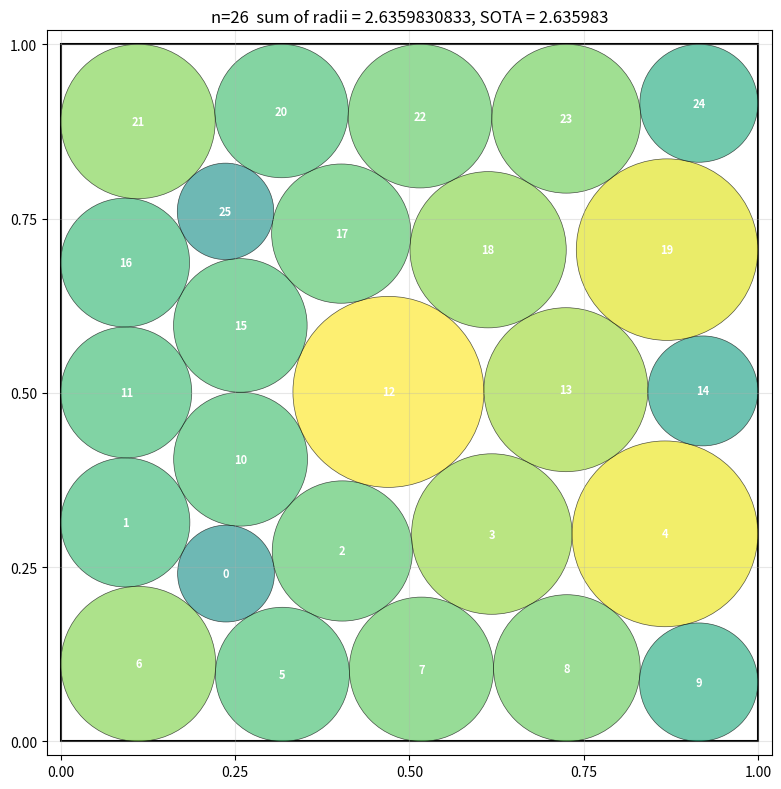

Recreate this plot in Python.
"""
Visualize a circle packing produced by a run_packing() function.

Usage:
    1. Paste your run_packing() below where indicated
    2. python plot_packing.py
       (or python plot_packing.py output.png   to save instead of display)

Validates the packing the same way reward.py does and prints any issues.
"""

import sys
import numpy as np
import matplotlib.pyplot as plt
import matplotlib.patches as patches
from scipy.optimize import minimize
import numpy.random as npr


# ====================================================================
# >>> PASTE YOUR run_packing() HERE <<<
# ====================================================================

import numpy as np
import scipy.optimize as optimize
import random

def generate_hexagonal_positions(n, spacing, offset_x, offset_y):
    positions = []
    for i in range(n):
        row = i // 5
        col = i % 5
        x = col * spacing + offset_x
        y = row * spacing + (col % 2) * spacing * 0.5 + offset_y
        positions.append([x, y])
    return np.array(positions)

def generate_zigzag_positions(n):
    positions = []
    for i in range(n):
        row = i // 5
        col = i % 5
        base_x = col * 0.2 + (0.3 if col == 0 or col == 4 else 0.0)
        base_y = row * 0.2 + (0.3 if row == 0 or row == 4 else 0.0)
        x = base_x
        y = base_y + (0.02 if (row + col) % 2 == 1 else 0.0)
        positions.append([x, y])
    return np.array(positions)

def generate_adaptive_positions(n):
    positions = []
    for i in range(n):
        row = i // 5
        col = i % 5
        base_x = col * 0.2 + (0.3 if col == 0 or col == 4 else 0.0)
        base_y = row * 0.2 + (0.3 if row == 0 or row == 4 else 0.0)
        x = base_x + (0.02 if row < 2 or row > 3 else 0.0)
        y = base_y + (0.02 if col < 2 or col > 3 else 0.0)
        positions.append([x, y])
    return np.array(positions)

def generate_random_positions(n):
    positions = np.random.rand(n, 2)
    return positions

def run_packing() -> tuple[np.ndarray, np.ndarray, float]:
    n = 26
    edge_radius = 0.08
    initial_guesses = [
        (generate_hexagonal_positions(n, 0.23, 0.1, 0.1), np.full(n, 0.04)),
        (generate_zigzag_positions(n), np.full(n, 0.04)),
        (generate_adaptive_positions(n), np.full(n, 0.04)),
        (generate_random_positions(n), np.full(n, 0.04)),
    ]

    best_sum = 0.0
    best_centers = np.zeros((n, 2))
    best_radii = np.zeros(n)

    for i, (positions, radii) in enumerate(initial_guesses):
        # Scale the initial positions and radii to fit in the unit square
        scale = min(1.0 / positions.max(), 1.0 / positions.min())
        scaled_positions = positions * scale
        scaled_radii = radii * scale

        # Add weighting to circles near edges and corners to encourage optimal packing
        edge_weights = np.zeros(n)
        corner_weights = np.zeros(n)
        for j in range(n):
            x, y = scaled_positions[j]
            if x < edge_radius or x > 1 - edge_radius or y < edge_radius or y > 1 - edge_radius:
                edge_weights[j] = 1.5
            if (x < edge_radius and y < edge_radius) or (x < edge_radius and y > 1 - edge_radius) or \
               (x > 1 - edge_radius and y < edge_radius) or (x > 1 - edge_radius and y > 1 - edge_radius):
                corner_weights[j] = 1.8

        scaled_radii *= edge_weights * corner_weights
        scaled_radii = np.clip(scaled_radii, 0, 1.0)

        def objective(x):
            centers = x[:2*n].reshape(n, 2)
            radii = x[2*n:]
            edge_bias = 0.0
            for j in range(n):
                x_j, y_j = centers[j]
                r_j = radii[j]
                if x_j < edge_radius or x_j > 1 - edge_radius or y_j < edge_radius or y_j > 1 - edge_radius:
                    edge_bias += r_j
            return -np.sum(radii) - edge_bias * 0.2

        def boundary_constraint(x):
            centers = x[:2*n].reshape(n, 2)
            radii = x[2*n:]
            left = centers[:, 0] - radii - 1e-10
            right = 1.0 - centers[:, 0] - radii - 1e-10
            bottom = centers[:, 1] - radii - 1e-10
            top = 1.0 - centers[:, 1] - radii - 1e-10
            return np.concatenate([left, right, bottom, top])

        def distance_constraint(x):
            centers = x[:2*n].reshape(n, 2)
            radii = x[2*n:]
            dist = np.zeros(n * (n - 1) // 2)
            idx = 0
            for i in range(n):
                for j in range(i + 1, n):
                    dx = centers[i, 0] - centers[j, 0]
                    dy = centers[i, 1] - centers[j, 1]
                    dist[idx] = np.sqrt(dx * dx + dy * dy) - radii[i] - radii[j] - 1e-10
                    idx += 1
            return dist

        x0 = np.concatenate([scaled_positions.flatten(), scaled_radii])
        bounds = [(0, 1) for _ in range(2*n)] + [(0, 1) for _ in range(n)]
        cons = [
            {'type': 'ineq', 'fun': boundary_constraint},
            {'type': 'ineq', 'fun': distance_constraint}
        ]

        result_1 = optimize.minimize(
            objective,
            x0,
            method='L-BFGS-B',
            bounds=bounds,
            constraints=cons,
            tol=1e-4,
            options={'maxiter': 300}
        )

        result_2 = optimize.minimize(
            objective,
            result_1.x,
            method='SLSQP',
            bounds=bounds,
            constraints=cons,
            tol=1e-6,
            options={'maxiter': 500}
        )

        centers = result_2.x[:2*n].reshape(n, 2)
        radii = result_2.x[2*n:]
        sum_radii = np.sum(radii)

        valid, msg = validate_packing(centers, radii)
        if not valid:
            print("Invalid packing:", msg)
            continue

        if sum_radii > best_sum:
            best_sum = sum_radii
            best_centers = centers
            best_radii = radii

    valid, msg = validate_packing(best_centers, best_radii)
    if not valid:
        print("Invalid packing:", msg)
        raise ValueError(msg)

    return (best_centers, best_radii, best_sum)

# import numpy as np
# import scipy.optimize as optimize
# import random

# def generate_hexagonal_positions(n, spacing, offset_x, offset_y):
#     positions = []
#     for i in range(n):
#         row = i // 5
#         col = i % 5
#         x = col * spacing + offset_x
#         y = row * spacing + (col % 2) * spacing * 0.5 + offset_y
#         positions.append([x, y])
#     return np.array(positions)

# def generate_nested_positions(n, spacing, offset_x, offset_y):
#     positions = []
#     for i in range(n):
#         level = i // 5
#         offset = i % 5
#         x = offset * spacing + offset_x
#         y = level * spacing + offset_y
#         positions.append([x, y])
#     return np.array(positions)

# def generate_random_positions(n):
#     positions = np.random.rand(n, 2)
#     return positions

# def generate_corner_positions(n):
#     positions = []
#     for i in range(n):
#         row = i // 5
#         col = i % 5
#         x = col * 0.2 + (0.3 if col == 0 or col == 4 else 0.0)
#         y = row * 0.2 + (0.3 if row == 0 or row == 4 else 0.0)
#         positions.append([x, y])
#     return np.array(positions)

# def generate_hybrid_positions(n):
#     positions = []
#     for i in range(n):
#         row = i // 5
#         col = i % 5
#         base_x = col * 0.2 + (0.3 if col == 0 or col == 4 else 0.0)
#         base_y = row * 0.2 + (0.3 if row == 0 or row == 4 else 0.0)
#         x = base_x + (0.02 if row < 2 or row > 3 else 0.0)
#         y = base_y + (0.02 if col < 2 or col > 3 else 0.0)
#         positions.append([x, y])
#     return np.array(positions)

# def generate_zigzag_positions(n):
#     positions = []
#     for i in range(n):
#         row = i // 5
#         col = i % 5
#         base_x = col * 0.2 + (0.3 if col == 0 or col == 4 else 0.0)
#         base_y = row * 0.2 + (0.3 if row == 0 or row == 4 else 0.0)
#         x = base_x
#         y = base_y + (0.02 if (row + col) % 2 == 1 else 0.0)
#         positions.append([x, y])
#     return np.array(positions)

# def generate_corner_aligned_positions(n):
#     positions = []
#     for i in range(n):
#         row = i // 5
#         col = i % 5
#         x = col * 0.2 + (0.3 if col == 0 or col == 4 else 0.0)
#         y = row * 0.2 + (0.3 if row == 0 or row == 4 else 0.0)
#         positions.append([x, y])
#     return np.array(positions)

# def generate_spiral_positions(n):
#     positions = []
#     for i in range(n):
#         angle = 2 * np.pi * i / n
#         radius = 0.2 + 0.1 * (i % 5)
#         x = 0.5 + radius * np.cos(angle)
#         y = 0.5 + radius * np.sin(angle)
#         positions.append([x, y])
#     return np.array(positions)

# def generate_radial_positions(n):
#     positions = []
#     for i in range(n):
#         angle = 2 * np.pi * i / n
#         radius = 0.2 + 0.1 * (i % 5)
#         x = 0.5 + radius * np.cos(angle)
#         y = 0.5 + radius * np.sin(angle)
#         positions.append([x, y])
#     return np.array(positions)

# def run_packing() -> tuple[np.ndarray, np.ndarray, float]:
#     n = 26
#     edge_radius = 0.08
#     num_iterations = 5

#     def objective(x):
#         centers = x[:2*n].reshape(n, 2)
#         radii = x[2*n:]
#         edge_bias = 0.0
#         for j in range(n):
#             x_j, y_j = centers[j]
#             r_j = radii[j]
#             if x_j < edge_radius or x_j > 1 - edge_radius or y_j < edge_radius or y_j > 1 - edge_radius:
#                 edge_bias += r_j
#         return -np.sum(radii) - edge_bias * 0.2

#     def boundary_constraint(x):
#         centers = x[:2*n].reshape(n, 2)
#         radii = x[2*n:]
#         left = centers[:, 0] - radii - 1e-8
#         right = 1.0 - centers[:, 0] - radii - 1e-8
#         bottom = centers[:, 1] - radii - 1e-8
#         top = 1.0 - centers[:, 1] - radii - 1e-8
#         return np.concatenate([left, right, bottom, top])

#     def distance_constraint(x):
#         centers = x[:2*n].reshape(n, 2)
#         radii = x[2*n:]
#         dist = np.zeros(n * (n - 1) // 2)
#         idx = 0
#         for i in range(n):
#             for j in range(i + 1, n):
#                 dx = centers[i, 0] - centers[j, 0]
#                 dy = centers[i, 1] - centers[j, 1]
#                 dist[idx] = np.sqrt(dx * dx + dy * dy) - radii[i] - radii[j] - 1e-8
#                 idx += 1
#         return dist

#     initial_guesses = [
#         (generate_hexagonal_positions(n, 0.25, 0.1, 0.1), np.full(n, 0.04)),
#         (generate_nested_positions(n, 0.25, 0.1, 0.1), np.full(n, 0.04)),
#         (generate_random_positions(n), np.full(n, 0.04)),
#         (generate_hybrid_positions(n), np.full(n, 0.04)),
#         (generate_corner_positions(n), np.full(n, 0.04)),
#         (generate_zigzag_positions(n), np.full(n, 0.04)),
#         (generate_corner_aligned_positions(n), np.full(n, 0.04)),
#         (generate_spiral_positions(n), np.full(n, 0.04)),
#         (generate_radial_positions(n), np.full(n, 0.04)),
#     ]

#     best_sum = 0.0
#     best_centers = np.zeros((n, 2))
#     best_radii = np.zeros(n)

#     for i, (positions, radii) in enumerate(initial_guesses):
#         scale = min(1.0 / positions.max(), 1.0 / positions.min())
#         scaled_positions = positions * scale
#         scaled_radii = radii * scale

#         edge_weights = np.zeros(n)
#         for j in range(n):
#             x_j, y_j = scaled_positions[j]
#             if x_j < edge_radius or x_j > 1 - edge_radius or y_j < edge_radius or y_j > 1 - edge_radius:
#                 edge_weights[j] = 1.5 + 1.5 * (1 - np.min([x_j, 1 - x_j, y_j, 1 - y_j]) / edge_radius)
#         scaled_radii *= edge_weights
#         scaled_radii = np.clip(scaled_radii, 0, 1.0)

#         x0 = np.concatenate([scaled_positions.flatten(), scaled_radii])
#         bounds = [(0, 1) for _ in range(2*n)] + [(0, 1) for _ in range(n)]
#         cons = [
#             {'type': 'ineq', 'fun': boundary_constraint},
#             {'type': 'ineq', 'fun': distance_constraint}
#         ]

#         result_1 = optimize.minimize(
#             objective,
#             x0,
#             method='L-BFGS-B',
#             bounds=bounds,
#             constraints=cons,
#             tol=1e-4
#         )

#         result_2 = optimize.minimize(
#             objective,
#             result_1.x,
#             method='SLSQP',
#             bounds=bounds,
#             constraints=cons,
#             tol=1e-6
#         )

#         centers = result_2.x[:2*n].reshape(n, 2)
#         radii = result_2.x[2*n:]
#         sum_radii = np.sum(radii)

#         valid, msg = validate_packing(centers, radii)
#         if not valid:
#             print("Invalid packing:", msg)
#             continue

#         if sum_radii > best_sum:
#             best_sum = sum_radii
#             best_centers = centers
#             best_radii = radii

#     valid, msg = validate_packing(best_centers, best_radii)
#     if not valid:
#         print("Invalid packing:", msg)
#         raise ValueError(msg)

#     return (best_centers, best_radii, best_sum)
# ====================================================================
# Validation (same as reward.py)
# ====================================================================
def validate_packing(centers, radii):
    """
    Paper-compatible signature: returns (bool, str).
    Matches reward.py so model code calling validate_packing(...) works.
    """
    n = centers.shape[0]
    if np.isnan(centers).any() or np.isnan(radii).any():
        return False, "NaN values present"
    for i in range(n):
        if radii[i] < 0:
            return False, f"Circle {i} has negative radius {radii[i]}"
    for i in range(n):
        x, y = centers[i]
        r = radii[i]
        if (x - r < -1e-12 or x + r > 1 + 1e-12
                or y - r < -1e-12 or y + r > 1 + 1e-12):
            return False, f"Circle {i} at ({x},{y}) r={r} outside unit square"
    for i in range(n):
        for j in range(i + 1, n):
            dist = float(np.sqrt(np.sum((centers[i] - centers[j]) ** 2)))
            if dist < radii[i] + radii[j] - 1e-12:
                return False, f"Circles {i} and {j} overlap"
    return True, "ok"


def collect_issues(centers, radii, tol=1e-9):
    """Plotter-only helper. Returns a list of strings, one per problem found."""
    issues = []
    n = centers.shape[0]
    if np.isnan(centers).any() or np.isnan(radii).any():
        issues.append("NaN values present")
    for i in range(n):
        if radii[i] < 0:
            issues.append(f"Circle {i} has negative radius {radii[i]:.6f}")
        x, y = centers[i]
        r = radii[i]
        if (x - r < -tol or x + r > 1 + tol
                or y - r < -tol or y + r > 1 + tol):
            issues.append(f"Circle {i} at ({x:.4f},{y:.4f}) r={r:.4f} outside unit square")
    for i in range(n):
        for j in range(i + 1, n):
            dist = float(np.sqrt(np.sum((centers[i] - centers[j]) ** 2)))
            gap = dist - (radii[i] + radii[j])
            if gap < -tol:
                issues.append(f"Circles {i},{j} overlap (gap={gap:.6f})")
    return issues


# ====================================================================
# Plotting
# ====================================================================
def plot_packing(centers, radii, sum_radii, save_to=None):
    n = len(radii)
    fig, ax = plt.subplots(figsize=(8, 8))

    # Unit square
    ax.add_patch(patches.Rectangle((0, 0), 1, 1, fill=False, linewidth=1.5, edgecolor="black"))

    # Color by radius so it's easy to see who's big and who's tiny
    cmap = plt.get_cmap("viridis")
    rmax = max(radii.max(), 1e-9)
    issues = collect_issues(centers, radii)
    invalid_ids = set()
    for msg in issues:
        # Best-effort: pull circle indices out of error messages so we can flag them
        for tok in msg.replace(",", " ").split():
            if tok.isdigit():
                invalid_ids.add(int(tok))

    for i in range(n):
        x, y = centers[i]
        r = radii[i]
        color = cmap(r / rmax)
        edge = "red" if i in invalid_ids else "black"
        lw = 1.5 if i in invalid_ids else 0.5
        ax.add_patch(patches.Circle((x, y), r,
                                     facecolor=color, edgecolor=edge,
                                     linewidth=lw, alpha=0.65))
        ax.text(x, y, str(i), ha="center", va="center",
                fontsize=8, color="white", weight="bold")

    ax.set_xlim(-0.02, 1.02)
    ax.set_ylim(-0.02, 1.02)
    ax.set_aspect("equal")
    ax.set_xticks([0, 0.25, 0.5, 0.75, 1])
    ax.set_yticks([0, 0.25, 0.5, 0.75, 1])
    ax.grid(True, alpha=0.3)

    title = f"n={n}  sum of radii = {sum_radii:.10f}, SOTA = 2.635983"
    if issues:
        title += f"  [INVALID: {len(issues)} issue(s)]"
    ax.set_title(title, fontsize=12)

    plt.tight_layout()
    if save_to:
        plt.savefig(save_to, dpi=150, bbox_inches="tight")
        print(f"Saved to {save_to}")
    else:
        plt.show()


def main():
    centers, radii, sum_radii = run_packing()
    centers = np.asarray(centers)
    radii = np.asarray(radii).ravel()

    print(f"n = {centers.shape[0]}")
    print(f"sum of radii (returned)  = {sum_radii:.6f}")
    print(f"sum of radii (recomputed)= {radii.sum():.6f}")
    print(f"radii: min={radii.min():.4f} max={radii.max():.4f} mean={radii.mean():.4f}")

    issues = collect_issues(centers, radii)
    if issues:
        print(f"\nVALIDATION FAILED: {len(issues)} issue(s)")
        for msg in issues[:10]:
            print(f"  - {msg}")
        if len(issues) > 10:
            print(f"  ... and {len(issues) - 10} more")
    else:
        print("\nValidation OK.")

    save_to = sys.argv[1] if len(sys.argv) > 1 else None
    plot_packing(centers, radii, sum_radii, save_to='out.png')


if __name__ == "__main__":
    main()
